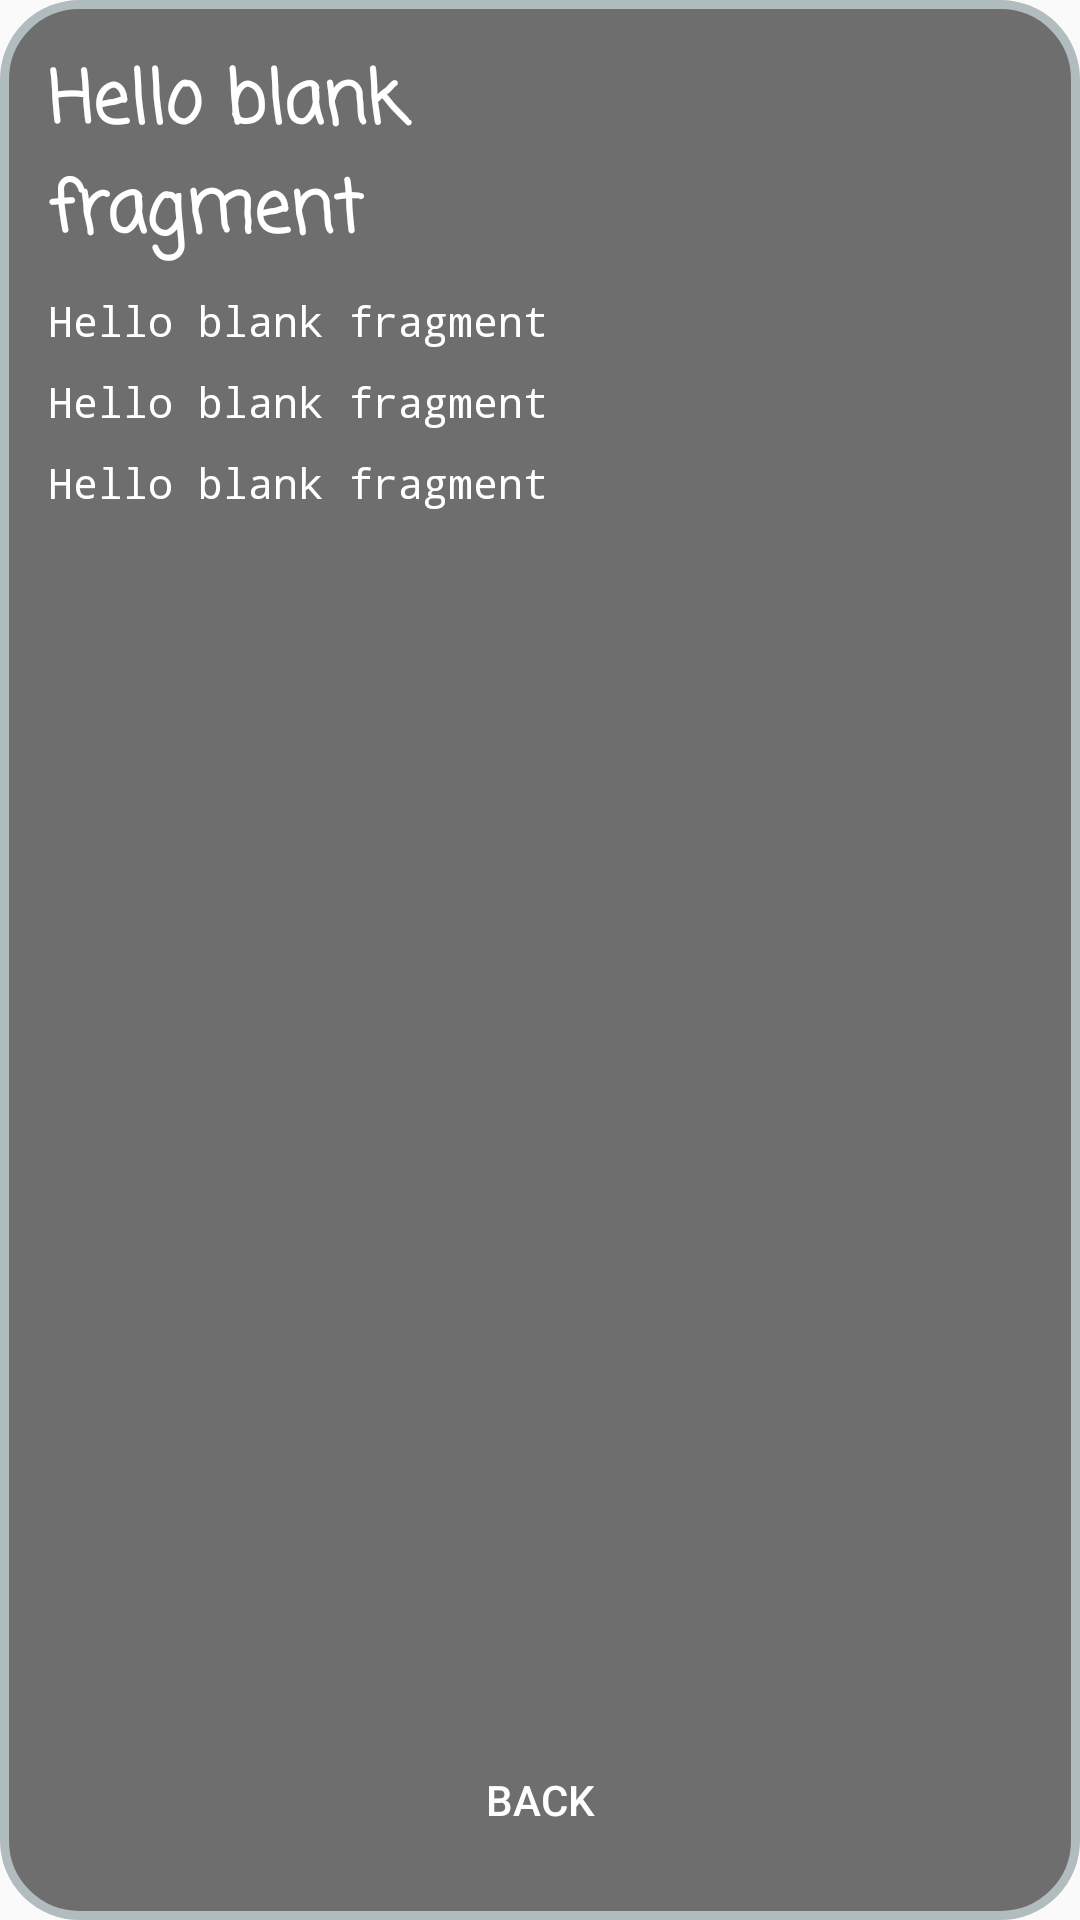

Android layout source for this screen:
<!-- AndroidManifest.xml: application theme AppTheme -->
<!-- res/layout/fragment_character_detail.xml -->
<?xml version="1.0" encoding="utf-8"?>
<androidx.constraintlayout.widget.ConstraintLayout xmlns:android="http://schemas.android.com/apk/res/android"
    xmlns:app="http://schemas.android.com/apk/res-auto"
    xmlns:tools="http://schemas.android.com/tools"
    android:id="@+id/fragment_character_container"
    android:layout_width="match_parent"
    android:layout_height="match_parent"
    android:layout_margin="8dp"
    android:background="@drawable/cartouche2"
    android:clickable="true"
    android:focusable="true"
    android:padding="16dp"
    tools:context=".ui.cards.CharacterDetailFragment">


    

    <TextView
        android:id="@+id/fragment_character_detail_nameTV"
        android:layout_width="0dp"
        android:layout_height="wrap_content"
        android:layout_marginEnd="8dp"
        android:text="@string/hello_blank_fragment"
        android:textSize="24dp"
        android:fontFamily="casual"
        android:textColor="#FFFFFFFF"
        android:textStyle="bold"
        app:layout_constraintEnd_toStartOf="@+id/fragment_character_detail_iconIV"
        app:layout_constraintStart_toStartOf="parent"
        app:layout_constraintTop_toTopOf="parent" />

    <TextView
        android:id="@+id/fragment_character_detail_speciesTV"
        android:layout_width="0dp"
        android:layout_height="wrap_content"
        android:layout_marginTop="8dp"
        android:layout_marginEnd="8dp"
        android:text="@string/hello_blank_fragment"
        android:fontFamily="monospace"
        android:textColor="#FFFFFFFF"
        app:layout_constraintEnd_toStartOf="@+id/fragment_character_detail_iconIV"
        app:layout_constraintStart_toStartOf="parent"
        app:layout_constraintTop_toBottomOf="@+id/fragment_character_detail_nameTV" />

    <TextView
        android:id="@+id/fragment_character_detail_typeTextView"
        android:layout_width="0dp"
        android:layout_height="wrap_content"
        android:layout_marginTop="8dp"
        android:textColor="#FFFFFFFF"
        android:layout_marginEnd="8dp"
        android:fontFamily="monospace"
        android:text="@string/hello_blank_fragment"
        app:layout_constraintEnd_toStartOf="@+id/fragment_character_detail_iconIV"
        app:layout_constraintStart_toStartOf="parent"
        app:layout_constraintTop_toBottomOf="@+id/fragment_character_detail_speciesTV" />

    <TextView
        android:id="@+id/fragment_character_detail_genderTextView"
        android:layout_width="0dp"
        android:layout_height="wrap_content"
        android:layout_marginTop="8dp"
        android:textColor="#FFFFFFFF"
        android:fontFamily="monospace"
        android:layout_marginEnd="8dp"
        android:text="@string/hello_blank_fragment"
        app:layout_constraintEnd_toStartOf="@+id/fragment_character_detail_iconIV"
        app:layout_constraintStart_toStartOf="parent"
        app:layout_constraintTop_toBottomOf="@+id/fragment_character_detail_typeTextView" />

    <ImageView
        android:id="@+id/fragment_character_detail_iconIV"
        android:layout_width="100dp"
        android:layout_height="100dp"
        app:layout_constraintEnd_toEndOf="parent"
        app:layout_constraintTop_toTopOf="parent"
        tools:srcCompat="@tools:sample/avatars" />

    <Button
        android:layout_width="0dp"
        android:id="@+id/fragment_character_detail_popFragmentButton"
        android:layout_height="wrap_content"
        app:layout_constraintEnd_toEndOf="parent"
        android:text="Back"
        android:textColor="#FFFFFFFF"
        style="@style/Widget.AppCompat.Button.Borderless"
        app:layout_constraintStart_toStartOf="parent"
        app:layout_constraintBottom_toBottomOf="parent"/>
</androidx.constraintlayout.widget.ConstraintLayout>
<!-- resources referenced by this layout -->
<resources>
  <!-- drawable cartouche2 (drawable) -->
  <?xml version="1.0" encoding="UTF-8"?>
  <shape xmlns:android="http://schemas.android.com/apk/res/android">
      <solid android:color="#6E6E6E"/>
      <stroke android:width="3dp" android:color="#B1BCBE" />
      <corners  android:radius="25dp"/>
      <padding android:left="0dp" android:top="0dp" android:right="0dp" android:bottom="0dp" />
  </shape>
  <string name="hello_blank_fragment">Hello blank fragment</string>
  <style name="AppTheme" parent="Theme.AppCompat.Light.NoActionBar">
          
          <item name="colorPrimary">@color/colorPrimary</item>
          <item name="colorPrimaryDark">@color/colorPrimaryDark</item>
          <item name="colorAccent">@color/colorAccent</item>
      </style>
  <color name="colorPrimary">#D3B3FF</color>
  <color name="colorPrimaryDark">#B291FF</color>
  <color name="colorAccent">#03DAC5</color>
</resources>
